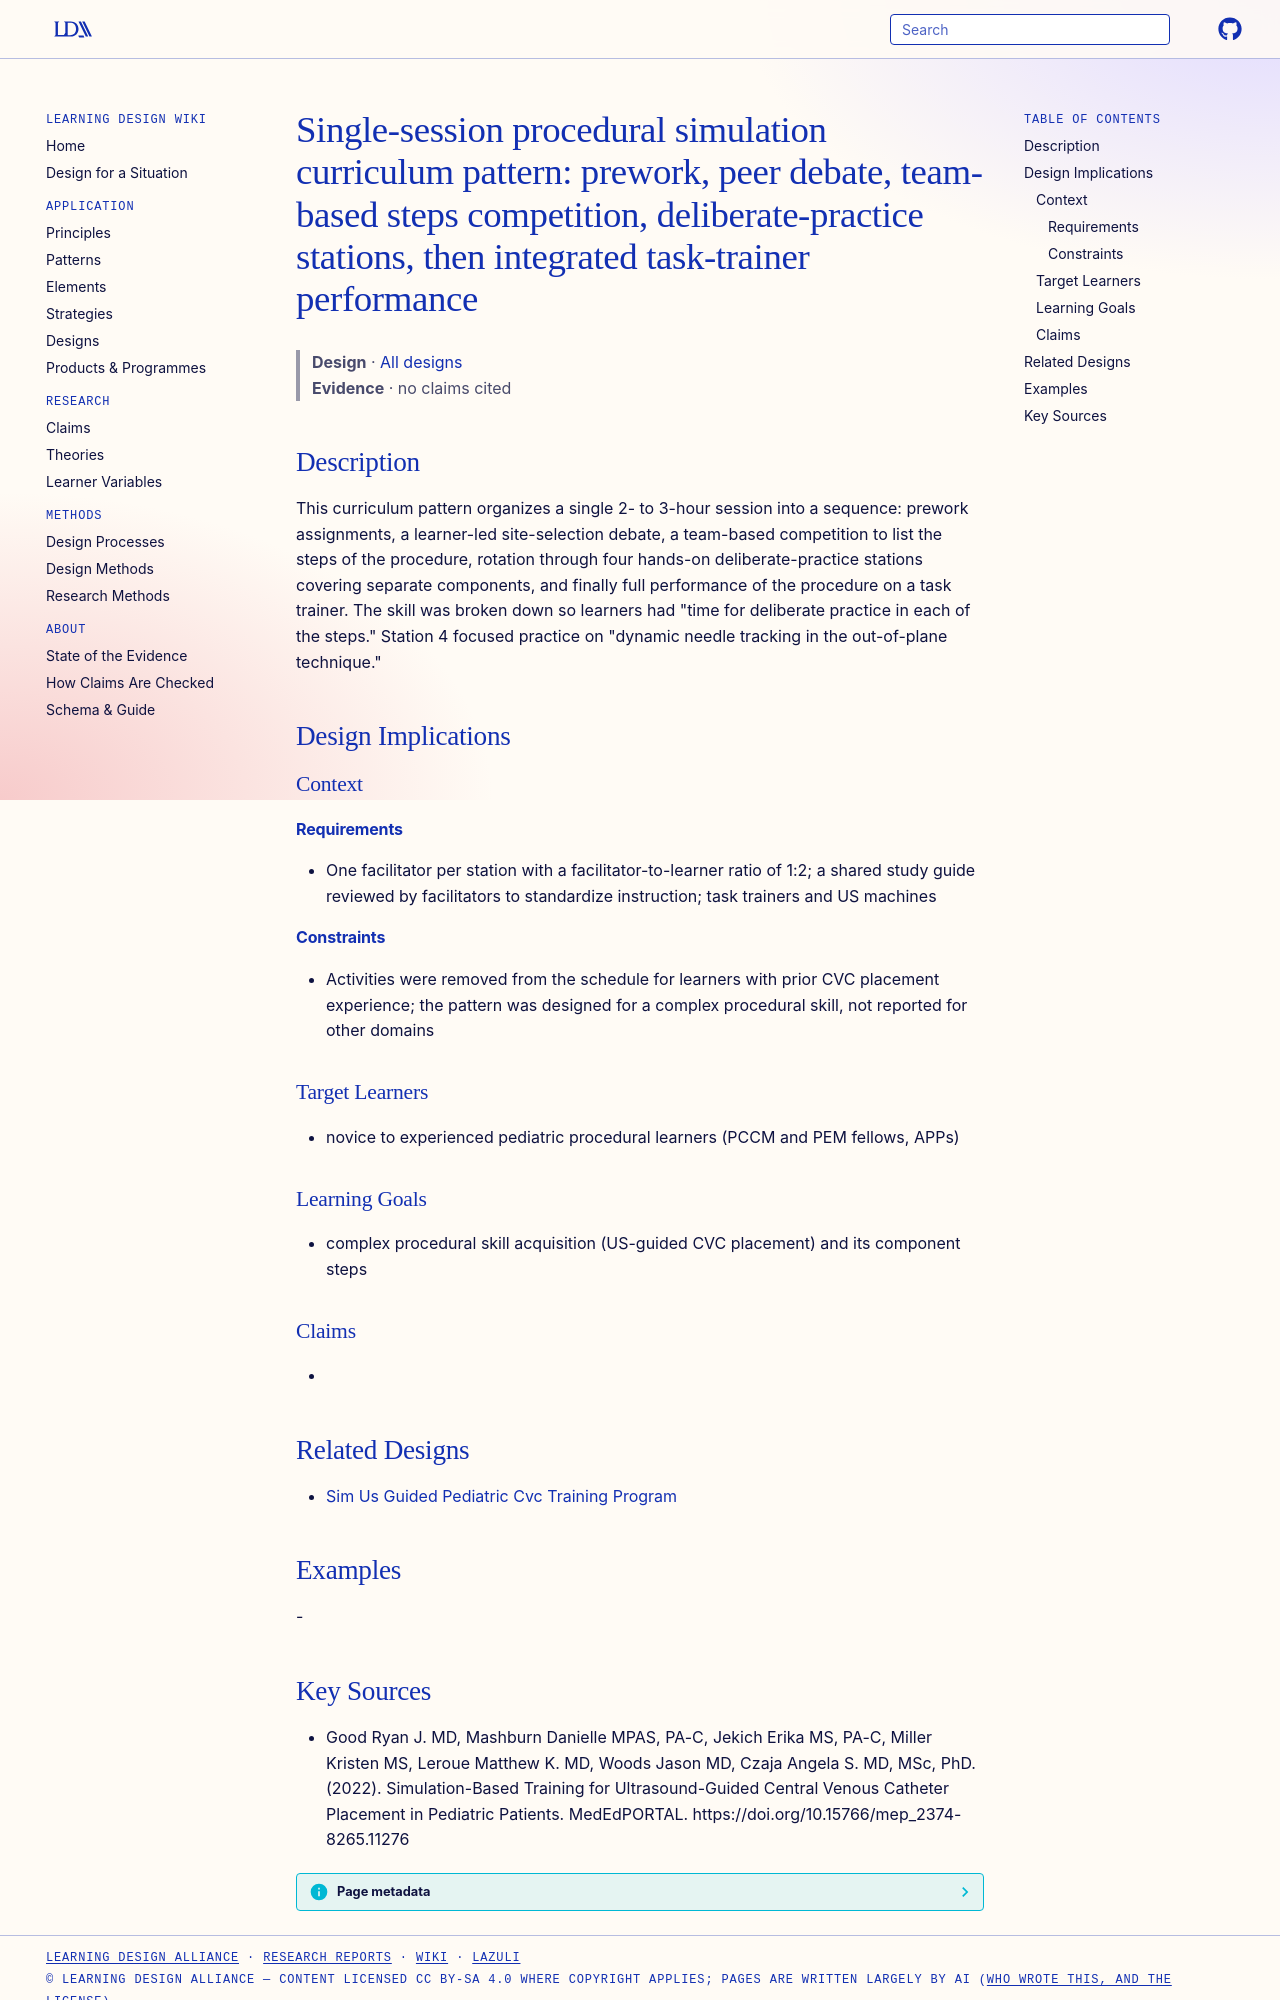

repository: Learning-Design-Alliance/learning-wiki · page: designs/single-session-procedural-sim-curriculum-pattern/index.html · generator: mkdocs

---
type: design
id: single-session-procedural-sim-curriculum-pattern
title: "Single-session procedural simulation curriculum pattern: prework, peer debate, team-based steps competition, deliberate-practice stations, then integrated task-trainer performance"
description: "This curriculum pattern organizes a single 2- to 3-hour session into a sequence: prework assignments, a learner-led site-selection debate, a team-based competition to list the steps of the procedure, rotation through..."
status: review
generated:
  by: "process:settle-candidates"
  at: 2026-11-07
sources:
  - id: good-ryan-j-md-2022
    resource: "https://doi.org/10.15766/mep_2374-8265.11276"
    title: "Good Ryan J. MD, Mashburn Danielle MPAS, PA-C, Jekich Erika MS, PA-C, Miller Kristen MS, Leroue Matthew K. MD, Woods Jason MD, Czaja Angela S. MD, MSc, PhD. (2022). Simulation-Based Training for Ultrasound-Guided Central Venous Catheter Placement in Pediatric Patients. MedEdPORTAL. https://doi.org/10.15766/mep_2374-8265.11276"
    author: Good Ryan J. MD, Mashburn Danielle MPAS, PA-C, Jekich Erika MS, PA-C, Miller Kristen MS, Leroue Matthew K. MD, Woods Jason MD, Czaja Angela S. MD, MSc, PhD
---

# Single-session procedural simulation curriculum pattern: prework, peer debate, team-based steps competition, deliberate-practice stations, then integrated task-trainer performance

> **Design** · [All designs](index.md)
> **Evidence** · no claims cited

## Description
This curriculum pattern organizes a single 2- to 3-hour session into a sequence: prework assignments, a learner-led site-selection debate, a team-based competition to list the steps of the procedure, rotation through four hands-on deliberate-practice stations covering separate components, and finally full performance of the procedure on a task trainer. The skill was broken down so learners had "time for deliberate practice in each of the steps." Station 4 focused practice on "dynamic needle tracking in the out-of-plane technique."

## Design Implications

### Context
#### Requirements
- One facilitator per station with a facilitator-to-learner ratio of 1:2; a shared study guide reviewed by facilitators to standardize instruction; task trainers and US machines
#### Constraints
- Activities were removed from the schedule for learners with prior CVC placement experience; the pattern was designed for a complex procedural skill, not reported for other domains

### Target Learners
- novice to experienced pediatric procedural learners (PCCM and PEM fellows, APPs)

### Learning Goals
- complex procedural skill acquisition (US-guided CVC placement) and its component steps

### Claims
- 

## Related Designs
- [Sim Us Guided Pediatric Cvc Training Program](sim-us-guided-pediatric-cvc-training-program.md)

## Examples
-
